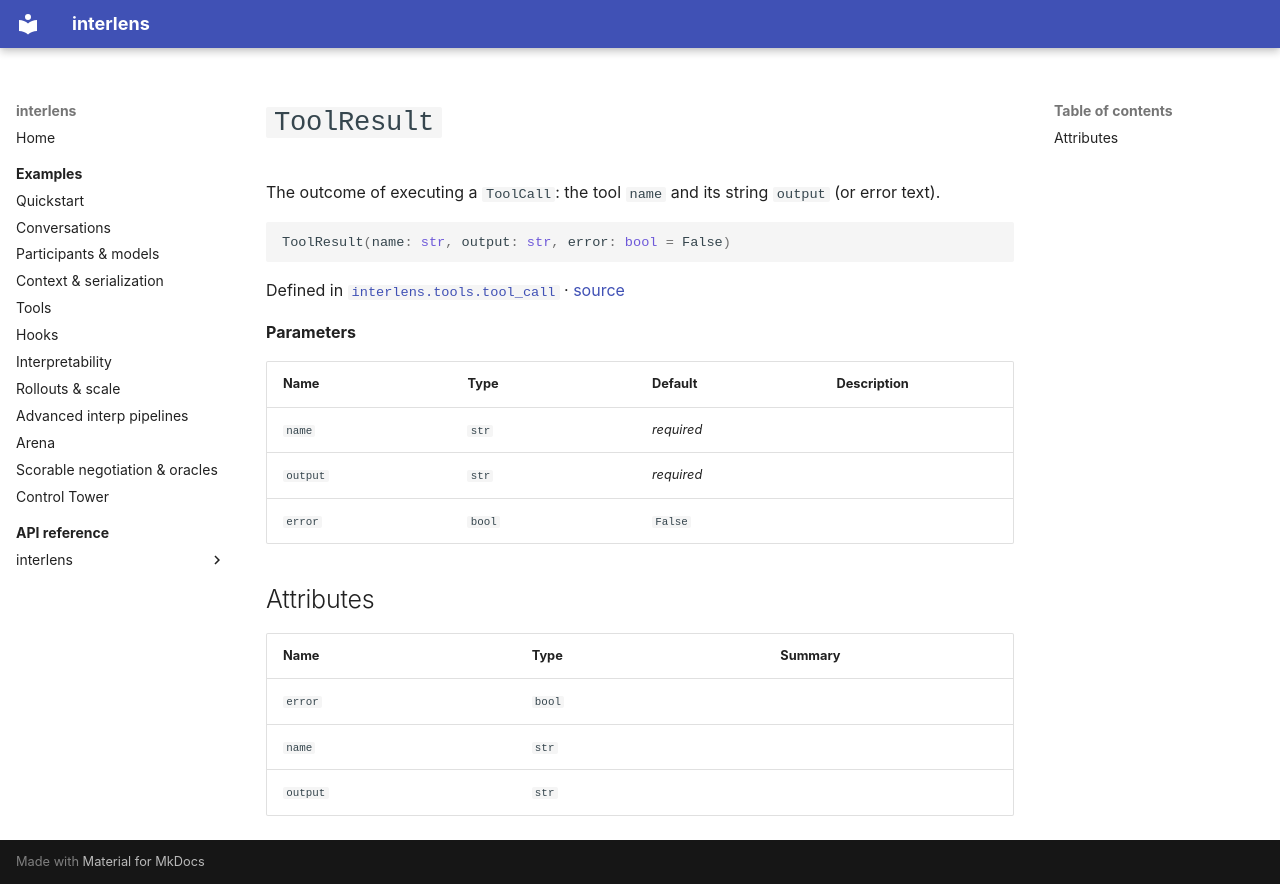

repository: Sid-MB/interlens · page: reference/interlens/tools/tool_call/ToolResult/index.html · generator: mkdocs

# `ToolResult`

The outcome of executing a `ToolCall`: the tool `name` and its string `output` (or error text).

```python
ToolResult(name: str, output: str, error: bool = False)
```

Defined in [`interlens.tools.tool_call`](index.md) · [source](https://github.com/Sid-MB/interlens/blob/main/src/interlens/tools/tool_call.py#L35-L41)

**Parameters**

| Name | Type | Default | Description |
|---|---|---|---|
| `name` | `str` | *required* |  |
| `output` | `str` | *required* |  |
| `error` | `bool` | `False` |  |

## Attributes {#attributes}

| Name | Type | Summary |
|---|---|---|
| `error` | `bool` |  |
| `name` | `str` |  |
| `output` | `str` |  |
